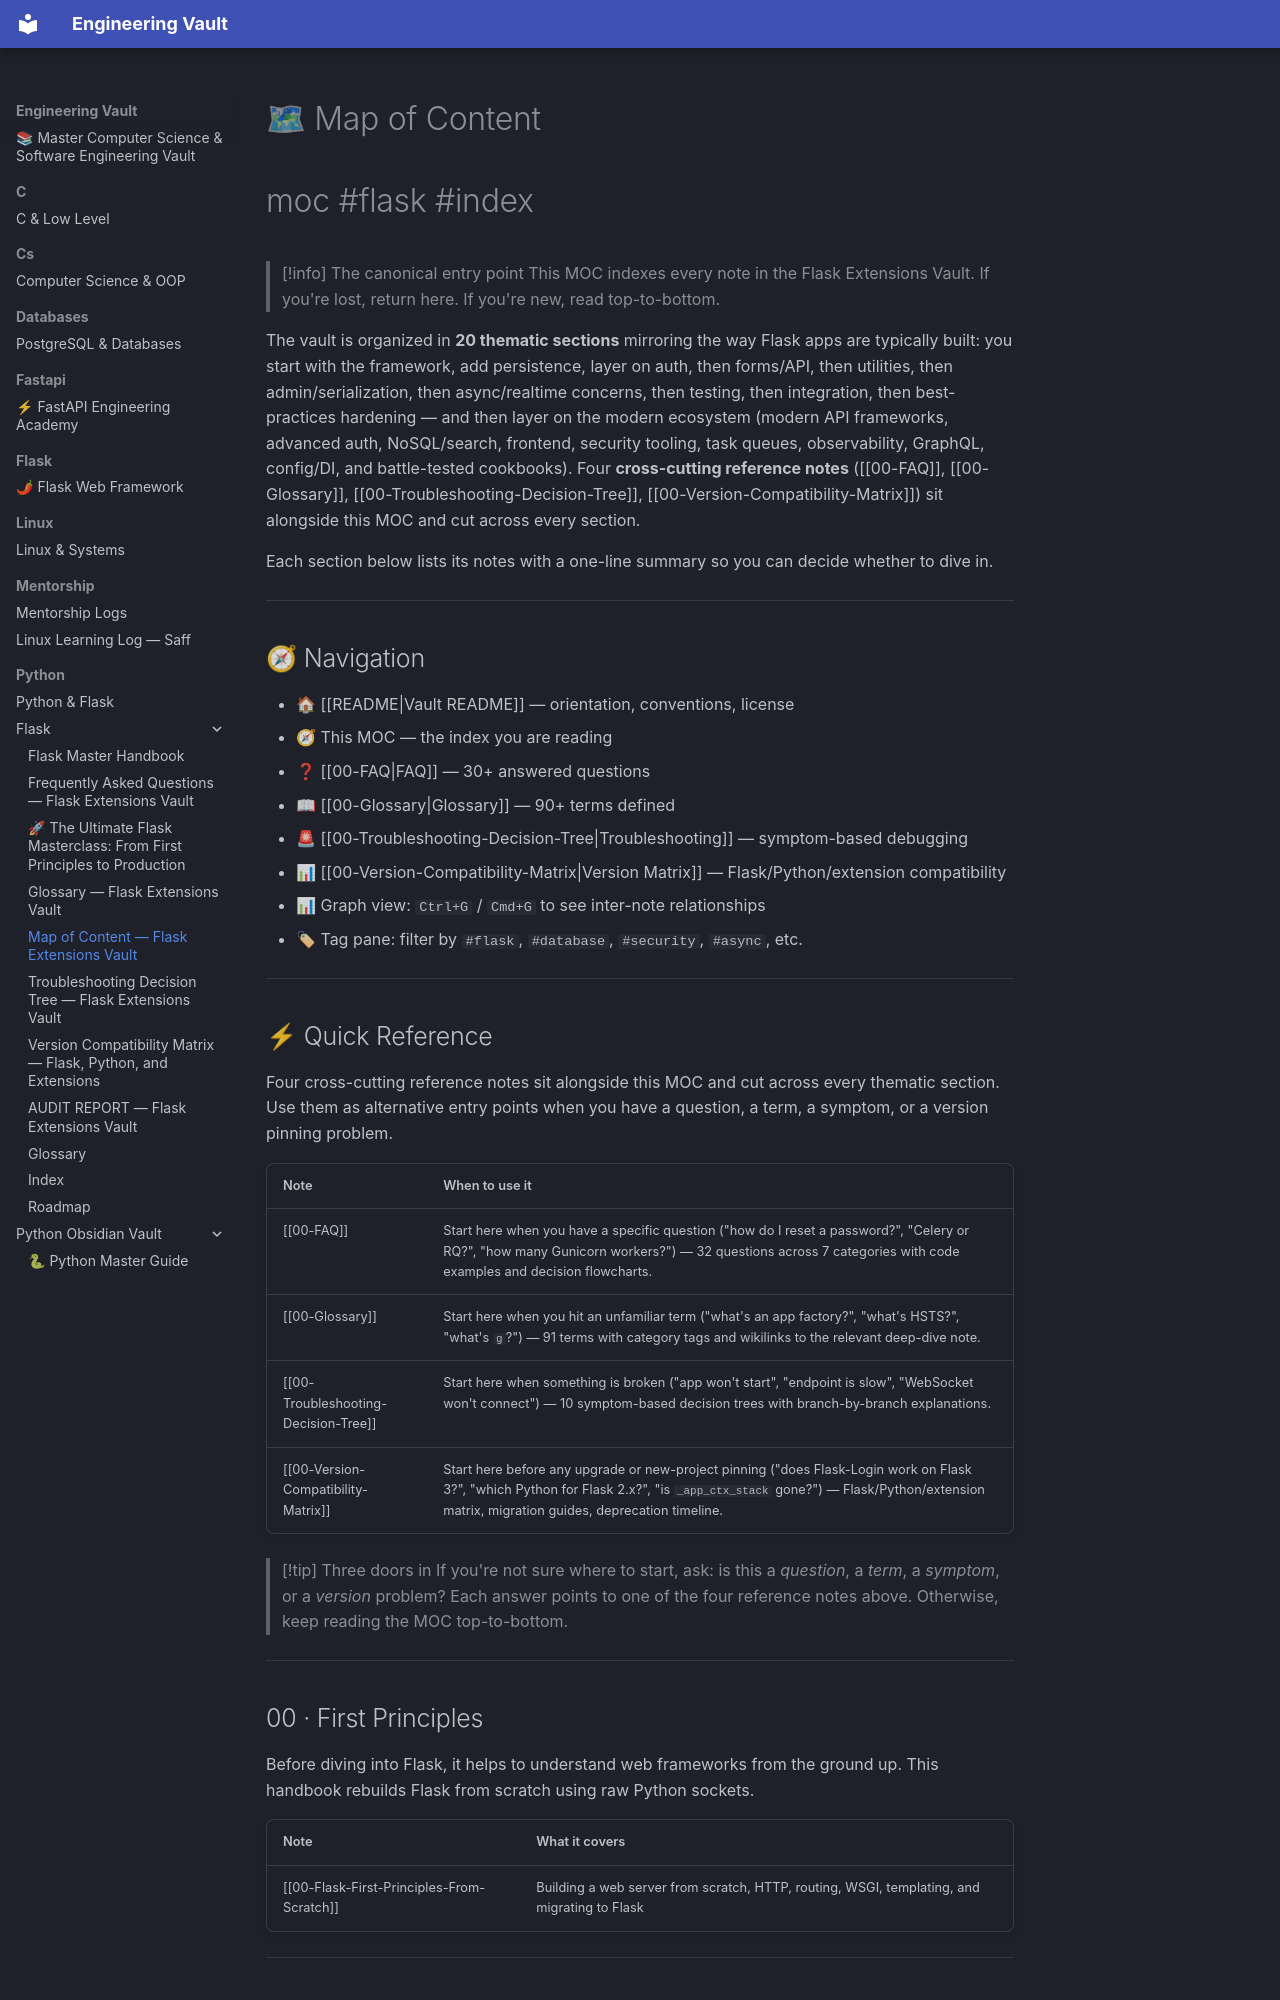

repository: Saff9/engineering-vault · page: python/Flask/00-Map-of-Content/index.html · generator: mkdocs

---
title: Map of Content — Flask Extensions Vault
tags:
  - moc
  - flask
  - index
  - navigation
aliases:
  - MOC
  - Flask MOC
  - Vault Index
related:
  - "[[README]]"
created: 2024-01-15
updated: 2024-01-15
---

# 🗺 Map of Content

#moc #flask #index

> [!info] The canonical entry point
> This MOC indexes every note in the Flask Extensions Vault. If you're lost, return here. If you're new, read top-to-bottom.

The vault is organized in **20 thematic sections** mirroring the way Flask apps are typically built: you start with the framework, add persistence, layer on auth, then forms/API, then utilities, then admin/serialization, then async/realtime concerns, then testing, then integration, then best-practices hardening — and then layer on the modern ecosystem (modern API frameworks, advanced auth, NoSQL/search, frontend, security tooling, task queues, observability, GraphQL, config/DI, and battle-tested cookbooks). Four **cross-cutting reference notes** ([[00-FAQ]], [[00-Glossary]], [[00-Troubleshooting-Decision-Tree]], [[00-Version-Compatibility-Matrix]]) sit alongside this MOC and cut across every section.

Each section below lists its notes with a one-line summary so you can decide whether to dive in.

---

## 🧭 Navigation

- 🏠 [[README|Vault README]] — orientation, conventions, license
- 🧭 This MOC — the index you are reading
- ❓ [[00-FAQ|FAQ]] — 30+ answered questions
- 📖 [[00-Glossary|Glossary]] — 90+ terms defined
- 🚨 [[00-Troubleshooting-Decision-Tree|Troubleshooting]] — symptom-based debugging
- 📊 [[00-Version-Compatibility-Matrix|Version Matrix]] — Flask/Python/extension compatibility
- 📊 Graph view: `Ctrl+G` / `Cmd+G` to see inter-note relationships
- 🏷 Tag pane: filter by `#flask`, `#database`, `#security`, `#async`, etc.

---
